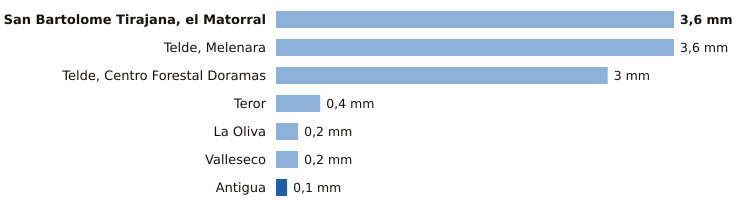

Values plotted in this chart, from the file beside it:
estacion, provincia, indicativo, mm_6_dias_anteriores, mm_hoy, mm_7_dias, horas_de_hoy
San Bartolome Tirajana, el Matorral, Las Palmas, C639U, 3.6, 0.0, 3.6, 21
Telde, Melenara, Las Palmas, C649R, 3.6, 0.0, 3.6, 21
Telde, Centro Forestal Doramas, Las Palmas, C648N, 3.0, 0.0, 3.0, 21
Teror, Las Palmas, C656V, 0.4, 0.0, 0.4, 20
La Oliva, Las Palmas, C258K, 0.2, 0.0, 0.2, 23
Valleseco, Las Palmas, C665T, 0.2, 0.0, 0.2, 20
Antigua, Las Palmas, C248E, 0.0, 0.1, 0.1, 23
